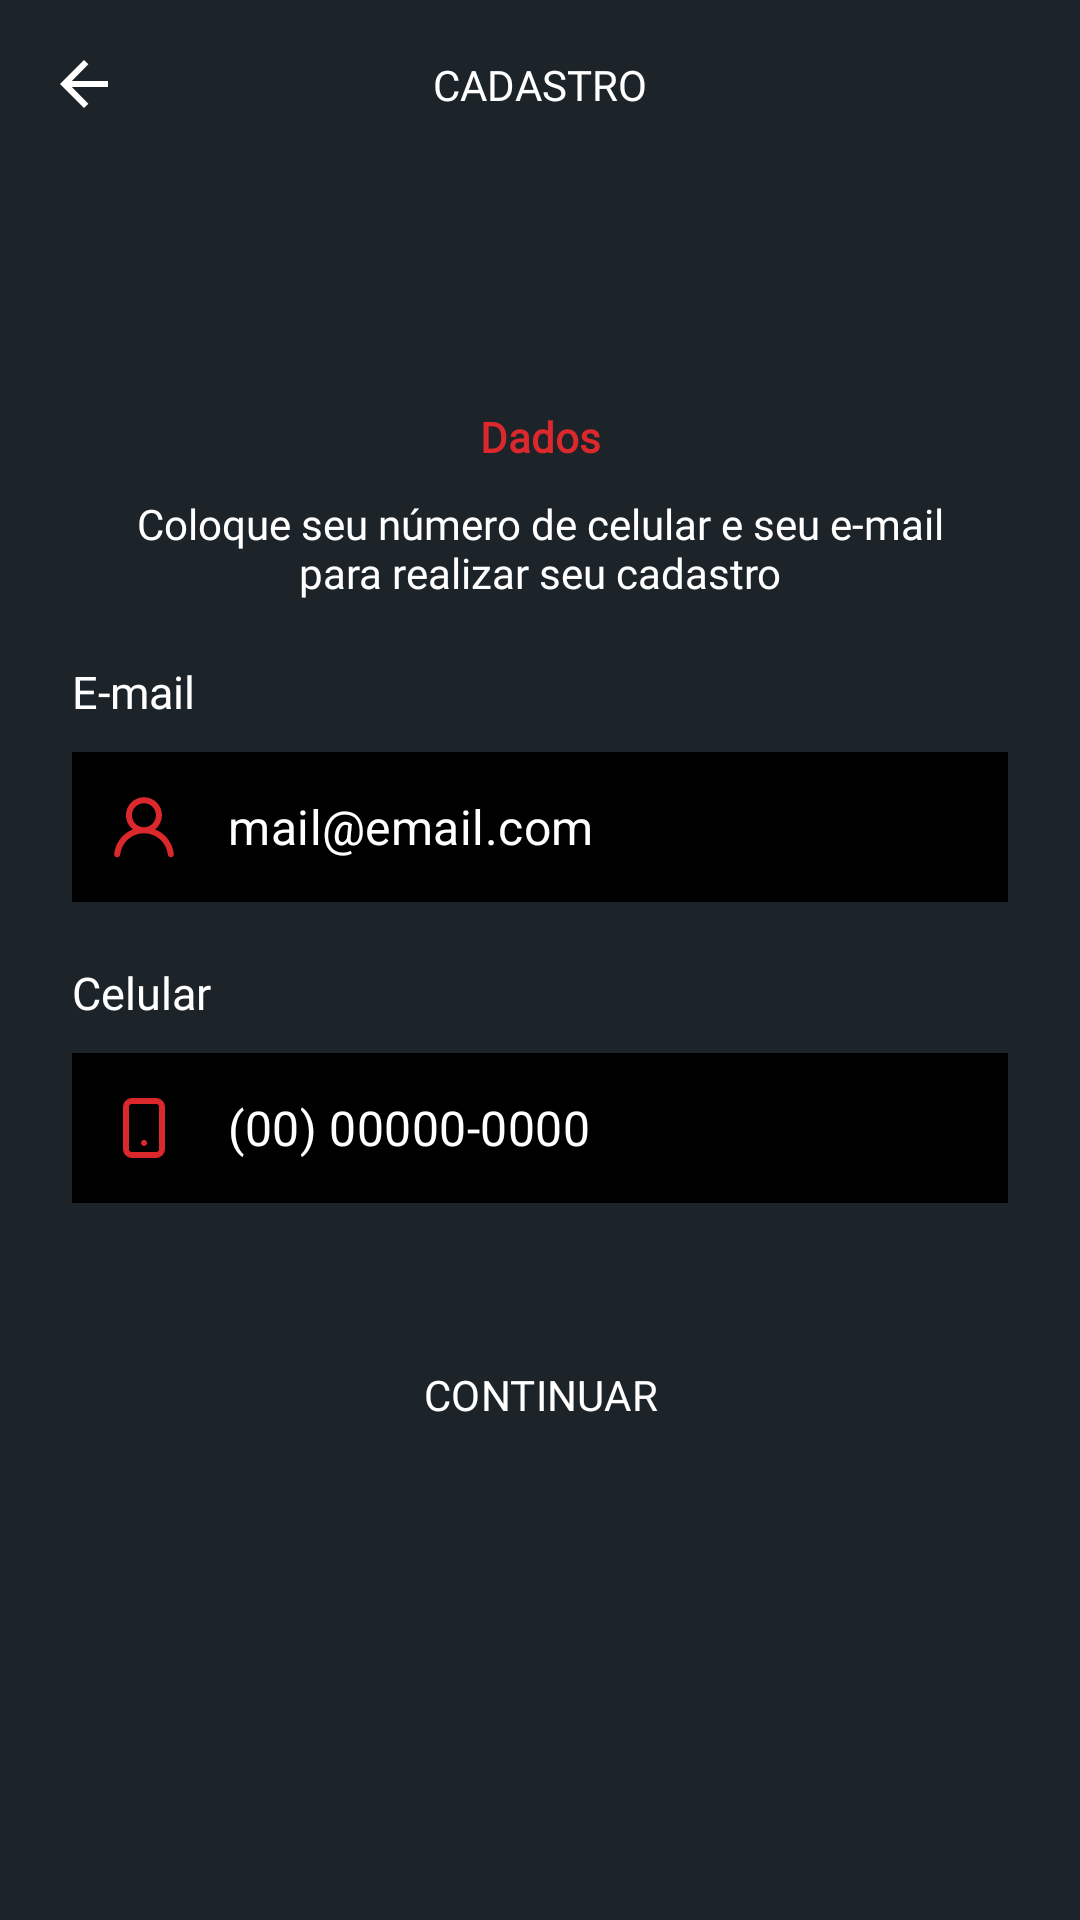

Produce the Android XML layout that renders to this screen, including the resource entries it uses.
<!-- AndroidManifest.xml: application theme Theme.Poker -->
<!-- res/layout/fragment_register_contact.xml -->
<?xml version="1.0" encoding="utf-8"?>
<layout xmlns:android="http://schemas.android.com/apk/res/android"
    xmlns:app="http://schemas.android.com/apk/res-auto"
    xmlns:tools="http://schemas.android.com/tools">

    <data>

    </data>

    <androidx.constraintlayout.widget.ConstraintLayout
        android:layout_width="match_parent"
        android:layout_height="match_parent"
        tools:context=".ui.fragments.register.RegisterContactFragment">

        <androidx.constraintlayout.widget.ConstraintLayout
            android:id="@+id/constraintLayout"
            android:layout_width="match_parent"
            android:layout_height="wrap_content"
            android:background="@color/background"
            android:orientation="vertical"
            app:layout_constraintEnd_toEndOf="parent"
            app:layout_constraintStart_toStartOf="parent"
            app:layout_constraintTop_toTopOf="parent">

            <ImageView
                android:id="@+id/back"
                android:layout_width="wrap_content"
                android:layout_height="wrap_content"
                android:layout_marginStart="10dp"
                android:layout_marginTop="10dp"
                android:layout_marginBottom="10dp"
                android:paddingHorizontal="10dp"
                android:paddingVertical="10dp"
                android:src="@drawable/ic_left_arrow"
                app:layout_constraintBottom_toBottomOf="parent"
                app:layout_constraintStart_toStartOf="parent"
                app:layout_constraintTop_toTopOf="parent"
                app:tint="@color/white" />

            <TextView
                android:id="@+id/solicitation_details"
                android:layout_width="wrap_content"
                android:layout_height="wrap_content"
                android:fontFamily="@font/poppins_bold"
                android:text="@string/cadastro"
                android:textAllCaps="true"
                android:textColor="@color/white"
                app:layout_constraintBottom_toBottomOf="@+id/back"
                app:layout_constraintEnd_toEndOf="parent"
                app:layout_constraintStart_toStartOf="parent"
                app:layout_constraintTop_toTopOf="@+id/back" />

        </androidx.constraintlayout.widget.ConstraintLayout>

        <androidx.constraintlayout.widget.ConstraintLayout
            android:layout_width="match_parent"
            android:layout_height="0dp"
            android:background="@color/background"
            app:layout_constraintBottom_toBottomOf="parent"
            app:layout_constraintEnd_toEndOf="parent"
            app:layout_constraintStart_toStartOf="parent"
            app:layout_constraintTop_toBottomOf="@+id/constraintLayout">

            <TextView
                android:id="@+id/text_sub_title"
                android:layout_width="0dp"
                android:layout_height="wrap_content"
                android:layout_marginStart="60dp"
                android:layout_marginTop="80dp"
                android:layout_marginEnd="60dp"
                android:fontFamily="@font/poppins_bold"
                android:text="@string/dados"
                android:textAlignment="center"
                android:textColor="@color/primary"
                android:textStyle="bold"
                app:layout_constraintEnd_toEndOf="parent"
                app:layout_constraintStart_toStartOf="parent"
                app:layout_constraintTop_toTopOf="parent" />

            <TextView
                android:id="@+id/text_message"
                android:layout_width="0dp"
                android:layout_height="wrap_content"
                android:layout_marginStart="40dp"
                android:layout_marginTop="10dp"
                android:layout_marginEnd="40dp"
                android:fontFamily="@font/poppins"
                android:text="@string/coloque_seu_n_mero_de_celular_e_seu_e_mail_para_realizar_seu_cadastro"
                android:textAlignment="center"
                android:textColor="@color/white"
                app:layout_constraintEnd_toEndOf="parent"
                app:layout_constraintStart_toStartOf="parent"
                app:layout_constraintTop_toBottomOf="@+id/text_sub_title" />

            <TextView
                android:id="@+id/label_email"
                android:layout_width="wrap_content"
                android:layout_height="wrap_content"
                android:layout_marginStart="24dp"
                android:layout_marginTop="20dp"
                android:text="@string/e_mail"
                android:textColor="@color/white"
                android:fontFamily="@font/poppins_light"
                android:textSize="15sp"
                app:layout_constraintStart_toStartOf="parent"
                app:layout_constraintTop_toBottomOf="@+id/text_message" />

            <com.google.android.material.textfield.TextInputLayout
                android:id="@+id/input_email"
                style="@style/Widget.MaterialComponents.TextInputLayout.OutlinedBox"
                android:layout_width="match_parent"
                android:layout_height="wrap_content"
                android:layout_marginHorizontal="24dp"
                android:layout_marginStart="24dp"
                android:layout_marginTop="10dp"
                android:layout_marginEnd="24dp"
                app:hintEnabled="false"
                app:layout_constraintEnd_toEndOf="parent"
                app:layout_constraintStart_toStartOf="parent"
                app:layout_constraintTop_toBottomOf="@+id/label_email"
                app:startIconDrawable="@drawable/ic_profile"
                app:startIconTint="@color/primary">

                <com.google.android.material.textfield.TextInputEditText
                    android:id="@+id/edit_email"
                    android:layout_width="match_parent"
                    android:layout_height="50dp"
                    android:background="@color/black"
                    android:hint="mail@email.com"
                    android:inputType="textEmailAddress"
                    android:maxLines="1"
                    android:paddingVertical="0dp"
                    android:textColor="@color/white"
                    android:textColorHint="@color/white" />

            </com.google.android.material.textfield.TextInputLayout>

            <TextView
                android:id="@+id/label_phone"
                android:layout_width="wrap_content"
                android:layout_height="wrap_content"
                android:layout_marginStart="24dp"
                android:layout_marginTop="20dp"
                android:text="Celular"
                android:textColor="@color/white"
                android:fontFamily="@font/poppins_light"
                android:textSize="15sp"
                app:layout_constraintStart_toStartOf="parent"
                app:layout_constraintTop_toBottomOf="@+id/input_email" />

            <com.google.android.material.textfield.TextInputLayout
                android:id="@+id/input_phone"
                style="@style/Widget.MaterialComponents.TextInputLayout.OutlinedBox"
                android:layout_width="match_parent"
                android:layout_height="wrap_content"
                android:layout_marginHorizontal="24dp"
                android:layout_marginStart="24dp"
                android:layout_marginTop="10dp"
                android:layout_marginEnd="24dp"
                app:hintEnabled="false"
                app:layout_constraintEnd_toEndOf="parent"
                app:layout_constraintStart_toStartOf="parent"
                app:layout_constraintTop_toBottomOf="@+id/label_phone"
                app:startIconDrawable="@drawable/ic_phone"
                app:startIconTint="@color/primary">

                <com.google.android.material.textfield.TextInputEditText
                    android:id="@+id/edit_phone"
                    android:layout_width="match_parent"
                    android:layout_height="50dp"
                    android:background="@color/black"
                    android:hint="(00) 00000-0000"
                    android:inputType="phone"
                    android:maxLines="1"
                    android:paddingVertical="0dp"
                    android:textColor="@color/white"
                    android:textColorHint="@color/white" />

            </com.google.android.material.textfield.TextInputLayout>

            <com.google.android.material.button.MaterialButton
                android:id="@+id/button_enter"
                style="@style/Widget.Material3.Button.OutlinedButton"
                android:layout_width="0dp"
                android:layout_height="wrap_content"
                android:layout_marginHorizontal="24dp"
                android:layout_marginStart="24dp"
                android:layout_marginTop="40dp"
                android:layout_marginEnd="24dp"
                android:background="@drawable/bg_button"
                android:fontFamily="@font/roboto_bold"
                android:foreground="?attr/selectableItemBackground"
                android:text="@string/continuar"
                android:textAllCaps="true"
                android:textColor="@color/white"
                app:backgroundTint="@color/primary"
                app:layout_constraintEnd_toEndOf="parent"
                app:layout_constraintStart_toStartOf="parent"
                app:layout_constraintTop_toBottomOf="@+id/input_phone" />

        </androidx.constraintlayout.widget.ConstraintLayout>


    </androidx.constraintlayout.widget.ConstraintLayout>
</layout>
<!-- resources referenced by this layout -->
<resources>
  <color name="background">#1D2429</color>
  <color name="black">#FF000000</color>
  <color name="primary">#DB282D</color>
  <color name="white">#FFFFFFFF</color>
  <!-- drawable ic_left_arrow (drawable) -->
  <?xml version="1.0" encoding="utf-8"?>
  <vector xmlns:android="http://schemas.android.com/apk/res/android"
      android:width="16dp"
      android:height="16dp"
      android:viewportWidth="16"
      android:viewportHeight="16">
      <path
          android:fillColor="#FF000000"
          android:pathData="M8,16 L9.455,14.545l-5.506,-5.506L16,9.039L16,6.961L3.948,6.961L9.455,1.455 8,0l-8,8Z"/>
  </vector>
  <!-- drawable ic_phone (drawable) -->
  <vector xmlns:android="http://schemas.android.com/apk/res/android"
      android:width="14dp"
      android:height="20dp"
      android:viewportWidth="14"
      android:viewportHeight="20">
    <path
        android:pathData="M7.71,14.29l-0.15,-0.12a0.762,0.762 0,0 0,-0.18 -0.09L7.2,14a1,1 0,0 0,-0.91 0.27,1.15 1.15,0 0,0 -0.21,0.33 1,1 0,0 0,1.3 1.31,1.461 1.461,0 0,0 0.33,-0.22 0.99,0.99 0,0 0,0 -1.4ZM11,0L3,0A3,3 0,0 0,0 3L0,17a3,3 0,0 0,3 3h8a3,3 0,0 0,3 -3L14,3a3,3 0,0 0,-3 -3ZM12,17a1,1 0,0 1,-1 1L3,18a1,1 0,0 1,-1 -1L2,3A1,1 0,0 1,3 2h8a1,1 0,0 1,1 1Z"
        android:fillColor="#dc282d"/>
  </vector>
  <!-- drawable ic_profile (drawable) -->
  <vector xmlns:android="http://schemas.android.com/apk/res/android"
      android:width="20dp"
      android:height="21dp"
      android:viewportWidth="20"
      android:viewportHeight="21">
    <path
        android:pathData="M13.695,11.125C14.675,10.354 15.391,9.296 15.742,8.099C16.094,6.902 16.063,5.625 15.655,4.446C15.247,3.268 14.481,2.245 13.465,1.522C12.449,0.798 11.233,0.409 9.985,0.409C8.738,0.409 7.521,0.798 6.505,1.522C5.489,2.245 4.723,3.268 4.315,4.446C3.907,5.625 3.877,6.902 4.228,8.099C4.579,9.296 5.295,10.354 6.275,11.125C4.595,11.798 3.129,12.914 2.034,14.355C0.939,15.795 0.255,17.506 0.055,19.305C0.041,19.436 0.052,19.569 0.089,19.696C0.126,19.823 0.188,19.941 0.27,20.044C0.353,20.147 0.455,20.233 0.571,20.297C0.687,20.36 0.814,20.4 0.945,20.415C1.076,20.429 1.209,20.418 1.336,20.381C1.463,20.344 1.581,20.282 1.684,20.2C1.788,20.117 1.873,20.015 1.937,19.899C2,19.784 2.041,19.656 2.055,19.525C2.275,17.57 3.207,15.765 4.673,14.454C6.14,13.143 8.038,12.418 10.005,12.418C11.972,12.418 13.87,13.143 15.337,14.454C16.803,15.765 17.736,17.57 17.955,19.525C17.982,19.771 18.1,19.998 18.284,20.162C18.469,20.326 18.708,20.417 18.955,20.415H19.065C19.327,20.385 19.567,20.252 19.732,20.046C19.896,19.84 19.973,19.577 19.945,19.315C19.745,17.511 19.057,15.796 17.956,14.353C16.855,12.91 15.382,11.795 13.695,11.125ZM9.985,10.415C9.06,10.415 8.163,10.094 7.447,9.508C6.732,8.921 6.242,8.104 6.061,7.196C5.881,6.288 6.02,5.346 6.456,4.53C6.892,3.714 7.598,3.074 8.453,2.72C9.308,2.365 10.259,2.319 11.145,2.587C12.03,2.855 12.795,3.423 13.31,4.192C13.824,4.962 14.056,5.885 13.965,6.806C13.875,7.727 13.467,8.589 12.813,9.243C12.063,9.993 11.046,10.415 9.985,10.415Z"
        android:fillColor="#ffffff"/>
  </vector>
  <string name="cadastro">CADASTRO</string>
  <string name="coloque_seu_n_mero_de_celular_e_seu_e_mail_para_realizar_seu_cadastro">Coloque seu número de celular e seu e-mail para realizar seu cadastro</string>
  <string name="continuar">continuar</string>
  <string name="dados">Dados</string>
  <string name="e_mail">E-mail</string>
  <style name="Theme.Poker" parent="Base.Theme.Poker" />
  <style name="Base.Theme.Poker" parent="Theme.Material3.Light.NoActionBar">
          
          
          <item name="android:statusBarColor">@color/background</item>
          <item name="android:textColorSecondary">@color/white</item>
          <item name="colorAccent">@color/primary</item>
  
      </style>
</resources>
